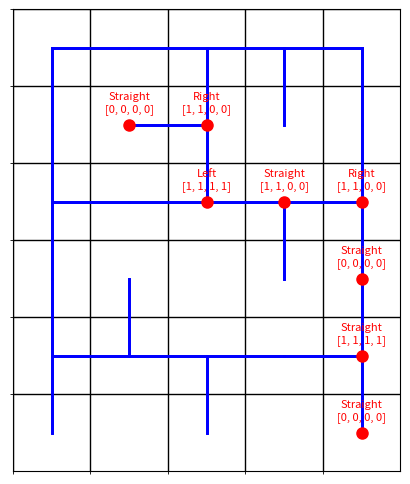

This chart was generated by the following Python code:
import matplotlib.pyplot as plt
import numpy as np
import heapq

def visualize_nav_grid(nav_grid, waypoints):
    rows, cols = len(nav_grid), len(nav_grid[0])
    fig, ax = plt.subplots(figsize=(cols, rows))
    ax.set_xlim(-0.5, cols - 0.5)
    ax.set_ylim(-0.5, rows - 0.5)
    ax.set_xticks(np.arange(cols)-0.5, minor=True)
    ax.set_yticks(np.arange(rows)-0.5, minor=True)
    ax.grid(which='minor', color='black', linestyle='-', linewidth=1)
    ax.tick_params(bottom=False, left=False, labelbottom=False, labelleft=False)
    
    for r in range(rows):
        for c in range(cols):
            n, e, s, w = nav_grid[r][c]
            if n and r > 0:
                ax.plot([c, c], [r, r-1], 'b-', linewidth=2)
            if e and c < cols - 1:
                ax.plot([c, c+1], [r, r], 'b-', linewidth=2)
            if s and r < rows - 1:
                ax.plot([c, c], [r, r+1], 'b-', linewidth=2)
            if w and c > 0:
                ax.plot([c, c-1], [r, r], 'b-', linewidth=2)
    
    for i, (pos, sensors, direction) in enumerate(waypoints):
        r, c = pos
        ax.plot(c, r, 'ro', markersize=8)
        ax.annotate(f"{direction}\n{sensors}", (c, r), textcoords="offset points", xytext=(0,10), ha='center', fontsize=8, color='red')
    
    plt.gca().invert_yaxis()
    plt.show()

def heuristic(a, b):
    return abs(a[0] - b[0]) + abs(a[1] - b[1])

def get_expected_sensors(approach_dir, junction_config):
    if sum(junction_config) > 2:  # T-junctions or crossroads
        if approach_dir == 'S':
            return [1,1,1,1]
        if approach_dir == 'W':
            return [0,0,1,1]
        if approach_dir == 'E':
            return [1,1,0,0]
    return [0,0,0,0]  # Default straight-line behavior

def get_turn_direction(prev, current, next):
    if not next:
        return 'Straight'
    r, c = current
    nr, nc = next
    if nr > r:
        return 'Straight' if prev[0] < r else ('Right' if prev[1] < c else 'Left')
    if nr < r:
        return 'Straight' if prev[0] > r else ('Right' if prev[1] > c else 'Left')
    if nc > c:
        return 'Straight' if prev[1] < c else ('Right' if prev[0] > r else 'Left')
    if nc < c:
        return 'Straight' if prev[1] > c else ('Right' if prev[0] < r else 'Left')
    return 'Straight'

def astar(nav_grid, start, end):
    rows, cols = len(nav_grid), len(nav_grid[0])
    open_set = []
    heapq.heappush(open_set, (0, start))
    came_from = {}
    g_score = {start: 0}
    f_score = {start: heuristic(start, end)}
    
    while open_set:
        _, current = heapq.heappop(open_set)
        
        if current == end:
            path = []
            while current in came_from:
                path.append(current)
                current = came_from[current]
            path.append(start)
            path.reverse()
            
            waypoints = []
            for i in range(len(path)):
                prev = path[i-1] if i > 0 else None
                curr = path[i]
                nxt = path[i+1] if i < len(path)-1 else None
                
                if prev:
                    direction = get_turn_direction(prev, curr, nxt)
                else:
                    direction = 'Straight'
                
                approach_dir = 'N' if prev and prev[0] > curr[0] else \
                               'S' if prev and prev[0] < curr[0] else \
                               'E' if prev and prev[1] < curr[1] else \
                               'W' if prev and prev[1] > curr[1] else ''
                
                expected_sensors = get_expected_sensors(approach_dir, nav_grid[curr[0]][curr[1]])
                waypoints.append((curr, expected_sensors, direction))
            
            return waypoints
    
        r, c = current
        neighbors = []
        directions = nav_grid[r][c]
        if directions[0] and r > 0:
            neighbors.append((r-1, c))
        if directions[1] and c < cols - 1:
            neighbors.append((r, c+1))
        if directions[2] and r < rows - 1:
            neighbors.append((r+1, c))
        if directions[3] and c > 0:
            neighbors.append((r, c-1))
        
        for neighbor in neighbors:
            tentative_g_score = g_score[current] + 1
            if neighbor not in g_score or tentative_g_score < g_score[neighbor]:
                came_from[neighbor] = current
                g_score[neighbor] = tentative_g_score
                f_score[neighbor] = tentative_g_score + heuristic(neighbor, end)
                heapq.heappush(open_set, (f_score[neighbor], neighbor))
    
    return []

# Define the navigation grid
Nav_Grid = [
    [[0,1,1,0] , [0,1,0,1] , [0,1,1,1] , [0,1,1,1] , [0,0,1,1]],
    [[1,0,1,0] , [0,1,0,0] , [1,0,1,1] , [1,0,0,0] , [1,0,1,0]],
    [[1,1,1,0] , [0,1,0,1] , [1,1,0,1] , [0,1,1,1] , [1,0,1,1]],
    [[1, 0, 1, 0], [0, 0, 1, 0], [0, 0, 0, 0], [1, 0, 0, 0], [1, 0, 1, 0]],
    [[1, 1, 1, 0], [1, 1, 0, 1], [0, 1, 1, 1], [0, 1, 0, 1], [1, 0, 1, 1]],
    [[1, 0, 0, 0], [0, 0, 0, 0], [1, 0, 0, 0], [0, 0, 0, 0], [1, 0, 0, 0]]
]

# Example usage
start = (1, 1)
end = (5, 4)
waypoints = astar(Nav_Grid, start, end)
print("Waypoints:", waypoints)

# Visualize the grid
visualize_nav_grid(Nav_Grid, waypoints)
